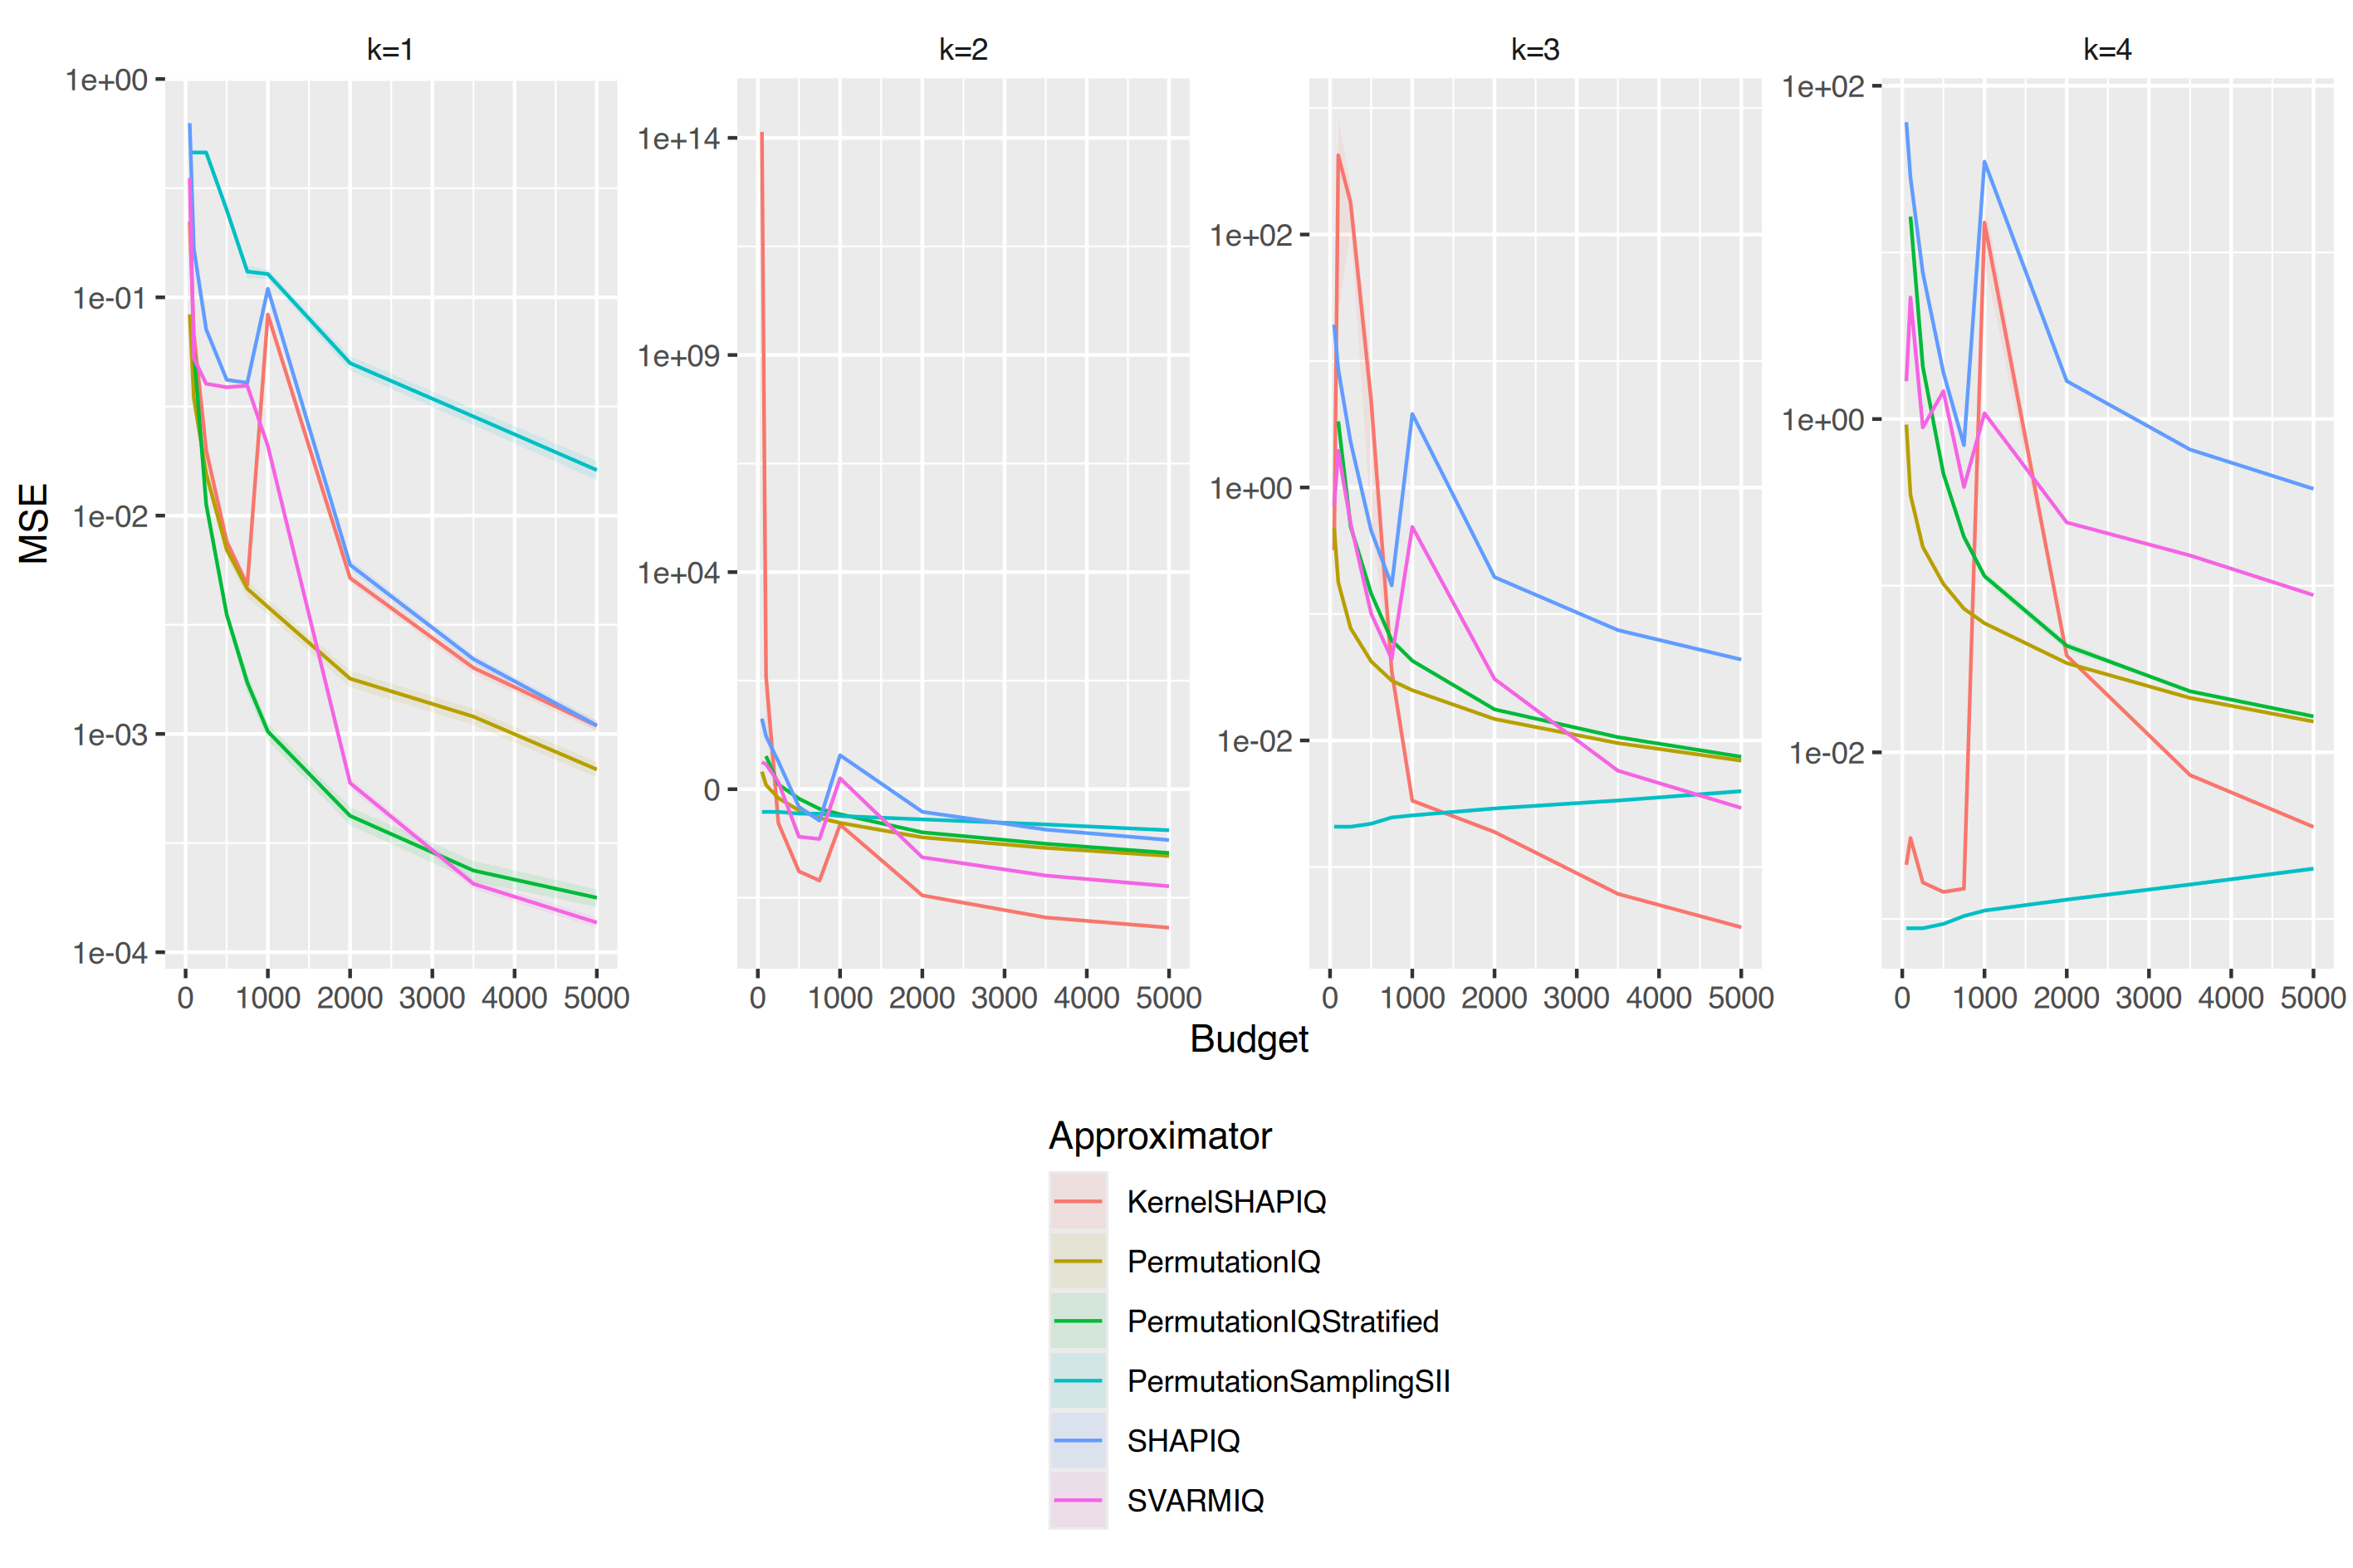

The table this chart was drawn from, first rows:
, Facetvar, Approximator, Budget, MSE, MSE_ribbon_min, MSE_ribbon_max
1, k=1, KernelSHAPIQ, 50, 0.2221, 0.2074, 0.2369
2, k=1, KernelSHAPIQ, 100, 0.06771, 0.06427, 0.07116
3, k=1, KernelSHAPIQ, 250, 0.01997, 0.01883, 0.02111
4, k=1, KernelSHAPIQ, 500, 0.007611, 0.007157, 0.008064
5, k=1, KernelSHAPIQ, 750, 0.004811, 0.00463, 0.004991
6, k=1, KernelSHAPIQ, 1000, 0.0834, 0.07994, 0.08685
7, k=1, KernelSHAPIQ, 2000, 0.005177, 0.004915, 0.005439
8, k=1, KernelSHAPIQ, 3500, 0.002008, 0.00189, 0.002125
9, k=1, KernelSHAPIQ, 5000, 0.00109, 0.001027, 0.001152
10, k=1, PermutationIQ, 50, 0.08353, 0.07784, 0.08921
11, k=1, PermutationIQ, 100, 0.03456, 0.03196, 0.03715
12, k=1, PermutationIQ, 250, 0.01561, 0.01409, 0.01714
13, k=1, PermutationIQ, 500, 0.006983, 0.006446, 0.007519
14, k=1, PermutationIQ, 750, 0.004626, 0.004188, 0.005064
15, k=1, PermutationIQ, 1000, 0.003817, 0.003515, 0.004119
16, k=1, PermutationIQ, 2000, 0.001792, 0.001637, 0.001947
17, k=1, PermutationIQ, 3500, 0.0012, 0.001099, 0.001302
18, k=1, PermutationIQ, 5000, 0.0006876, 0.0006329, 0.0007423
19, k=1, PermutationIQStratified, 100, 0.05692, 0.04463, 0.06922
20, k=1, PermutationIQStratified, 250, 0.01127, 0.01014, 0.01241
21, k=1, PermutationIQStratified, 500, 0.003517, 0.003246, 0.003789
22, k=1, PermutationIQStratified, 750, 0.001719, 0.001542, 0.001896
23, k=1, PermutationIQStratified, 1000, 0.001026, 0.0009345, 0.001118
24, k=1, PermutationIQStratified, 2000, 0.0004215, 0.0003814, 0.0004616
25, k=1, PermutationIQStratified, 3500, 0.0002367, 0.0002115, 0.000262
26, k=1, PermutationIQStratified, 5000, 0.0001776, 0.0001612, 0.000194
27, k=1, PermutationSamplingSII, 50, 0.4607, 0.4607, 0.4607
28, k=1, PermutationSamplingSII, 100, 0.4607, 0.4607, 0.4607
29, k=1, PermutationSamplingSII, 250, 0.4607, 0.4607, 0.4607
30, k=1, PermutationSamplingSII, 500, 0.2513, 0.2467, 0.2558
31, k=1, PermutationSamplingSII, 750, 0.1313, 0.1228, 0.1398
32, k=1, PermutationSamplingSII, 1000, 0.1279, 0.1212, 0.1345
33, k=1, PermutationSamplingSII, 2000, 0.04994, 0.04613, 0.05374
34, k=1, PermutationSamplingSII, 3500, 0.02845, 0.02597, 0.03093
35, k=1, PermutationSamplingSII, 5000, 0.01616, 0.01449, 0.01783
36, k=1, SHAPIQ, 50, 0.6278, 0.5982, 0.6573
37, k=1, SHAPIQ, 100, 0.167, 0.1587, 0.1752
38, k=1, SHAPIQ, 250, 0.07131, 0.06792, 0.07471
39, k=1, SHAPIQ, 500, 0.04189, 0.04113, 0.04266
40, k=1, SHAPIQ, 750, 0.0406, 0.04006, 0.04115
41, k=1, SHAPIQ, 1000, 0.1094, 0.103, 0.1158
42, k=1, SHAPIQ, 2000, 0.005948, 0.005593, 0.006304
43, k=1, SHAPIQ, 3500, 0.002202, 0.002101, 0.002303
44, k=1, SHAPIQ, 5000, 0.001093, 0.001034, 0.001152
45, k=1, SVARMIQ, 50, 0.3523, 0.3371, 0.3674
46, k=1, SVARMIQ, 100, 0.05259, 0.0501, 0.05509
47, k=1, SVARMIQ, 250, 0.0402, 0.03959, 0.04081
48, k=1, SVARMIQ, 500, 0.03873, 0.03849, 0.03897
49, k=1, SVARMIQ, 750, 0.03937, 0.03922, 0.03951
50, k=1, SVARMIQ, 1000, 0.02085, 0.01955, 0.02215
51, k=1, SVARMIQ, 2000, 0.000596, 0.0005622, 0.0006298
52, k=1, SVARMIQ, 3500, 0.0002058, 0.0001945, 0.0002172
53, k=1, SVARMIQ, 5000, 0.0001367, 0.0001288, 0.0001446
54, k=2, KernelSHAPIQ, 50, 137562561659780, 280341, 275125123039219
55, k=2, KernelSHAPIQ, 100, 39.46, 2.084, 76.84
56, k=2, KernelSHAPIQ, 250, 0.0165, 0.01582, 0.01718
57, k=2, KernelSHAPIQ, 500, 0.001283, 0.001235, 0.001332
58, k=2, KernelSHAPIQ, 750, 0.0007863, 0.0007638, 0.0008087
59, k=2, KernelSHAPIQ, 1000, 0.01527, 0.01468, 0.01586
60, k=2, KernelSHAPIQ, 2000, 0.0003581, 0.0003482, 0.0003679
... 152 more rows
